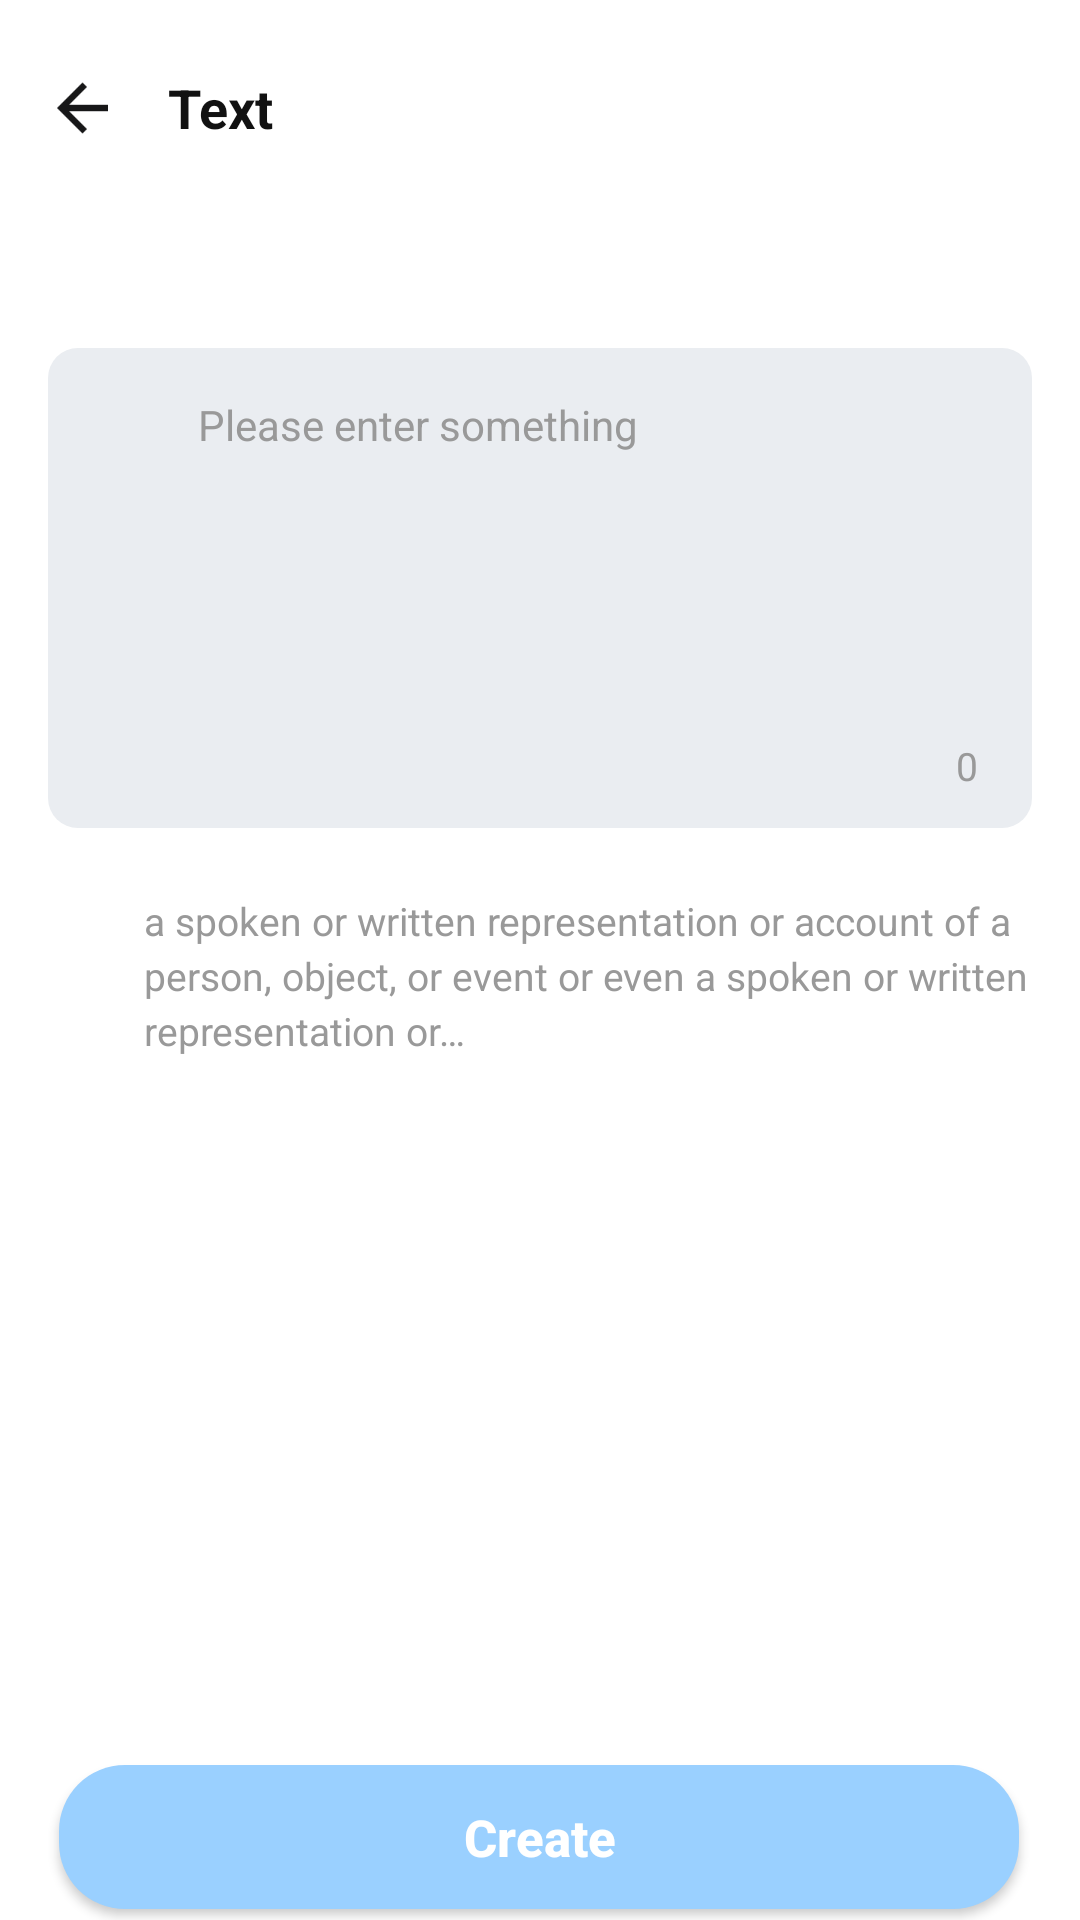

Layout XML and referenced resources for this Android screen:
<!-- AndroidManifest.xml: application theme Theme.DONGZHOU -->
<!-- res/layout/activity_text_create.xml -->
<?xml version="1.0" encoding="utf-8"?>
<androidx.constraintlayout.widget.ConstraintLayout xmlns:android="http://schemas.android.com/apk/res/android"
    xmlns:app="http://schemas.android.com/apk/res-auto"
    xmlns:tools="http://schemas.android.com/tools"
    android:id="@+id/main"
    android:layout_width="match_parent"
    android:layout_height="match_parent"
    android:background="@drawable/bg_create_activity"
    tools:context=".Activities.CreateActivities.TextCreateActivity">

    <LinearLayout
        android:id="@+id/layoutNavBar"
        android:layout_width="0dp"
        android:layout_height="48dp"
        android:layout_marginStart="16dp"
        android:layout_marginTop="12dp"
        android:layout_marginEnd="16dp"
        android:gravity="center_vertical"
        android:orientation="horizontal"
        app:layout_constraintEnd_toEndOf="parent"
        app:layout_constraintStart_toStartOf="parent"
        app:layout_constraintTop_toTopOf="parent">

        <androidx.appcompat.widget.AppCompatImageView
            android:id="@+id/btnBack"
            android:layout_width="24dp"
            android:layout_height="24dp"
            android:gravity="center"
            app:srcCompat="@mipmap/ic_results_page_return" />

        <TextView
            android:id="@+id/tvTitle"
            android:layout_width="0dp"
            android:layout_height="wrap_content"
            android:layout_marginStart="16dp"
            android:layout_weight="1"
            android:text="Text"
            android:textColor="#111111"
            android:textSize="18sp"
            android:textStyle="bold" />

    </LinearLayout>

    <LinearLayout
        android:id="@+id/layoutContent"
        android:layout_width="match_parent"
        android:layout_height="wrap_content"
        android:layout_marginTop="56dp"
        android:orientation="vertical"
        app:layout_constraintTop_toBottomOf="@id/layoutNavBar">

        
        <LinearLayout
            android:id="@+id/layoutTextInputCard"
            android:layout_width="match_parent"
            android:layout_height="160dp"
            android:layout_marginStart="16dp"
            android:layout_marginEnd="16dp"
            android:background="@drawable/bg_input"
            android:orientation="vertical"
            android:paddingStart="18dp"
            android:paddingTop="16dp"
            android:paddingEnd="18dp"
            android:paddingBottom="12dp">

            <LinearLayout
                android:id="@+id/layoutInputTop"
                android:layout_width="match_parent"
                android:layout_height="0dp"
                android:layout_weight="1"
                android:orientation="horizontal">

                
                <androidx.appcompat.widget.AppCompatImageView
                    android:id="@+id/ivTextIcon"
                    android:layout_width="20dp"
                    android:layout_height="20dp"
                    tools:background="#DDDDDD" />

                <EditText
                    android:id="@+id/etTextContent"
                    android:layout_width="0dp"
                    android:layout_height="match_parent"
                    android:layout_marginStart="12dp"
                    android:layout_weight="1"
                    android:background="@android:color/transparent"
                    android:gravity="top"
                    android:hint="Please enter something"
                    android:inputType="textMultiLine"
                    android:minLines="4"
                    android:overScrollMode="never"
                    android:padding="0dp"
                    android:scrollbars="none"
                    android:textColor="#222222"
                    android:textColorHint="#999999"
                    android:textSize="14sp" />

            </LinearLayout>

            <TextView
                android:id="@+id/tvTextCount"
                android:layout_width="match_parent"
                android:layout_height="wrap_content"
                android:gravity="end"
                android:text="0"
                android:textColor="#999999"
                android:textSize="13sp" />

        </LinearLayout>

        
        <LinearLayout
            android:id="@+id/layoutExample"
            android:layout_width="match_parent"
            android:layout_height="wrap_content"
            android:layout_marginStart="16dp"
            android:layout_marginTop="22dp"
            android:layout_marginEnd="16dp"
            android:gravity="top"
            android:orientation="horizontal">

            
            <androidx.appcompat.widget.AppCompatImageView
                android:id="@+id/ivExampleIcon"
                android:layout_width="20dp"
                android:layout_height="20dp"
                android:layout_marginTop="2dp"
                tools:background="#DDDDDD" />

            <TextView
                android:id="@+id/tvExampleText"
                android:layout_width="0dp"
                android:layout_height="wrap_content"
                android:layout_marginStart="12dp"
                android:layout_weight="1"
                android:lineSpacingExtra="3dp"
                android:text="a spoken or written representation or account of a person, object, or event or even a spoken or written representation or…"
                android:textColor="#999999"
                android:textSize="13sp" />

        </LinearLayout>

    </LinearLayout>

    <androidx.appcompat.widget.AppCompatButton
        android:id="@+id/btnCreate"
        android:layout_width="320dp"
        android:layout_height="48dp"
        android:layout_marginTop="236dp"
        android:background="@drawable/bg_create_button"
        android:text="@string/ca_create"
        android:textAllCaps="false"
        android:textColor="@color/white"
        android:textSize="17sp"
        android:textStyle="bold"
        app:layout_constraintEnd_toEndOf="parent"
        app:layout_constraintHorizontal_bias="0.49"
        app:layout_constraintStart_toStartOf="parent"
        app:layout_constraintTop_toBottomOf="@id/layoutContent" />

</androidx.constraintlayout.widget.ConstraintLayout>
<!-- resources referenced by this layout -->
<resources>
  <color name="white">#FFFFFFFF</color>
  <!-- drawable bg_create_activity (drawable) -->
  <?xml version="1.0" encoding="utf-8"?>
  <shape xmlns:android="http://schemas.android.com/apk/res/android">
  
      <solid android:color="@color/white" />
  
  
  </shape>
  <!-- drawable bg_create_button (drawable) -->
  <?xml version="1.0" encoding="utf-8"?>
  <shape xmlns:android="http://schemas.android.com/apk/res/android">
      <solid android:color="#9AD0FF"/>
      <corners android:radius="22dp"/>
  </shape>
  <!-- drawable bg_input (drawable) -->
  <?xml version="1.0" encoding="utf-8"?>
  <shape xmlns:android="http://schemas.android.com/apk/res/android">
      <solid android:color="@color/app_input_background" />
      <corners android:radius="10dp" />
  </shape>
  <!-- mipmap ic_results_page_return: png bitmap (mipmap-hdpi, 643 bytes) -->
  <string name="ca_create">Create</string>
  <style name="Theme.DONGZHOU" parent="Base.Theme.DONGZHOU" />
  <color name="app_input_background">#EAEDF1</color>
  <style name="Base.Theme.DONGZHOU" parent="Theme.Material3.DayNight.NoActionBar">
          
          
      </style>
</resources>
